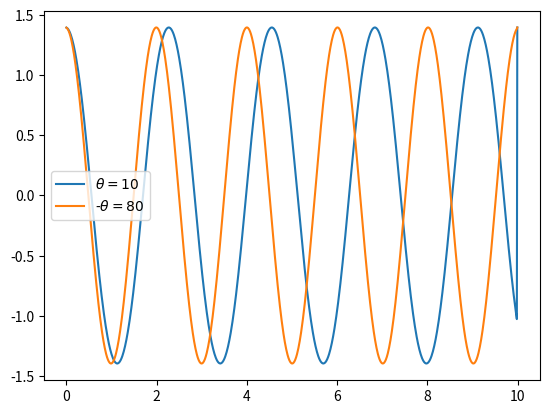

The matplotlib source for this figure:
import numpy as np
import matplotlib.pyplot as pyplot

def euler_chromer(t_vals: np.ndarray, theta_0: float, l: float) -> tuple[np.ndarray, np.ndarray]:
    theta = np.full_like(t_vals, np.deg2rad(theta_0))
    omega = np.zeros_like(t_vals)
    dt = t_vals[1]-t_vals[0]

    for t_i in range(len(t_vals) - 1):
        omega[t_i] = omega[t_i-1] - (9.8/l)*theta[t_i-1]*dt
        theta[t_i]=theta[t_i-1]+omega[t_i]*dt

    return theta

def euler_chromer1(t_vals: np.ndarray, theta_0: float, l: float) -> tuple[np.ndarray, np.ndarray]:
    theta = np.full_like(t_vals, np.deg2rad(theta_0))
    omega = np.zeros_like(t_vals)
    dt = t_vals[1]-t_vals[0]

    for t_i in range(len(t_vals) - 1):
        omega[t_i] = omega[t_i-1] - (9.8/l)*np.sin(theta[t_i-1])*dt
        theta[t_i]=theta[t_i-1]+omega[t_i]*dt

    return theta


def linear_pendulum_analytic(t_vals: np.ndarray, theta_0: float, w: float):
    theta=theta_0*np.sin(w*t_vals) 
    return theta

t_v = np.arange(0, 10, 0.01)
pyplot.plot(t_v, euler_chromer1(t_v, 80, 1), label=r"$\theta=10$")
pyplot.plot(t_v, euler_chromer(t_v, 80, 1), label=r"-$\theta=80$")
# pyplot.plot(t_v, linear_pendulum_analytic(t_v, 10, np.sqrt(9.8)), label=r"an$\theta=10$")
# pyplot.plot(t_v, linear_pendulum_analytic(t_v, 80, np.sqrt(9.8)), label=r"an$\theta=80$")
pyplot.legend()
pyplot.show()